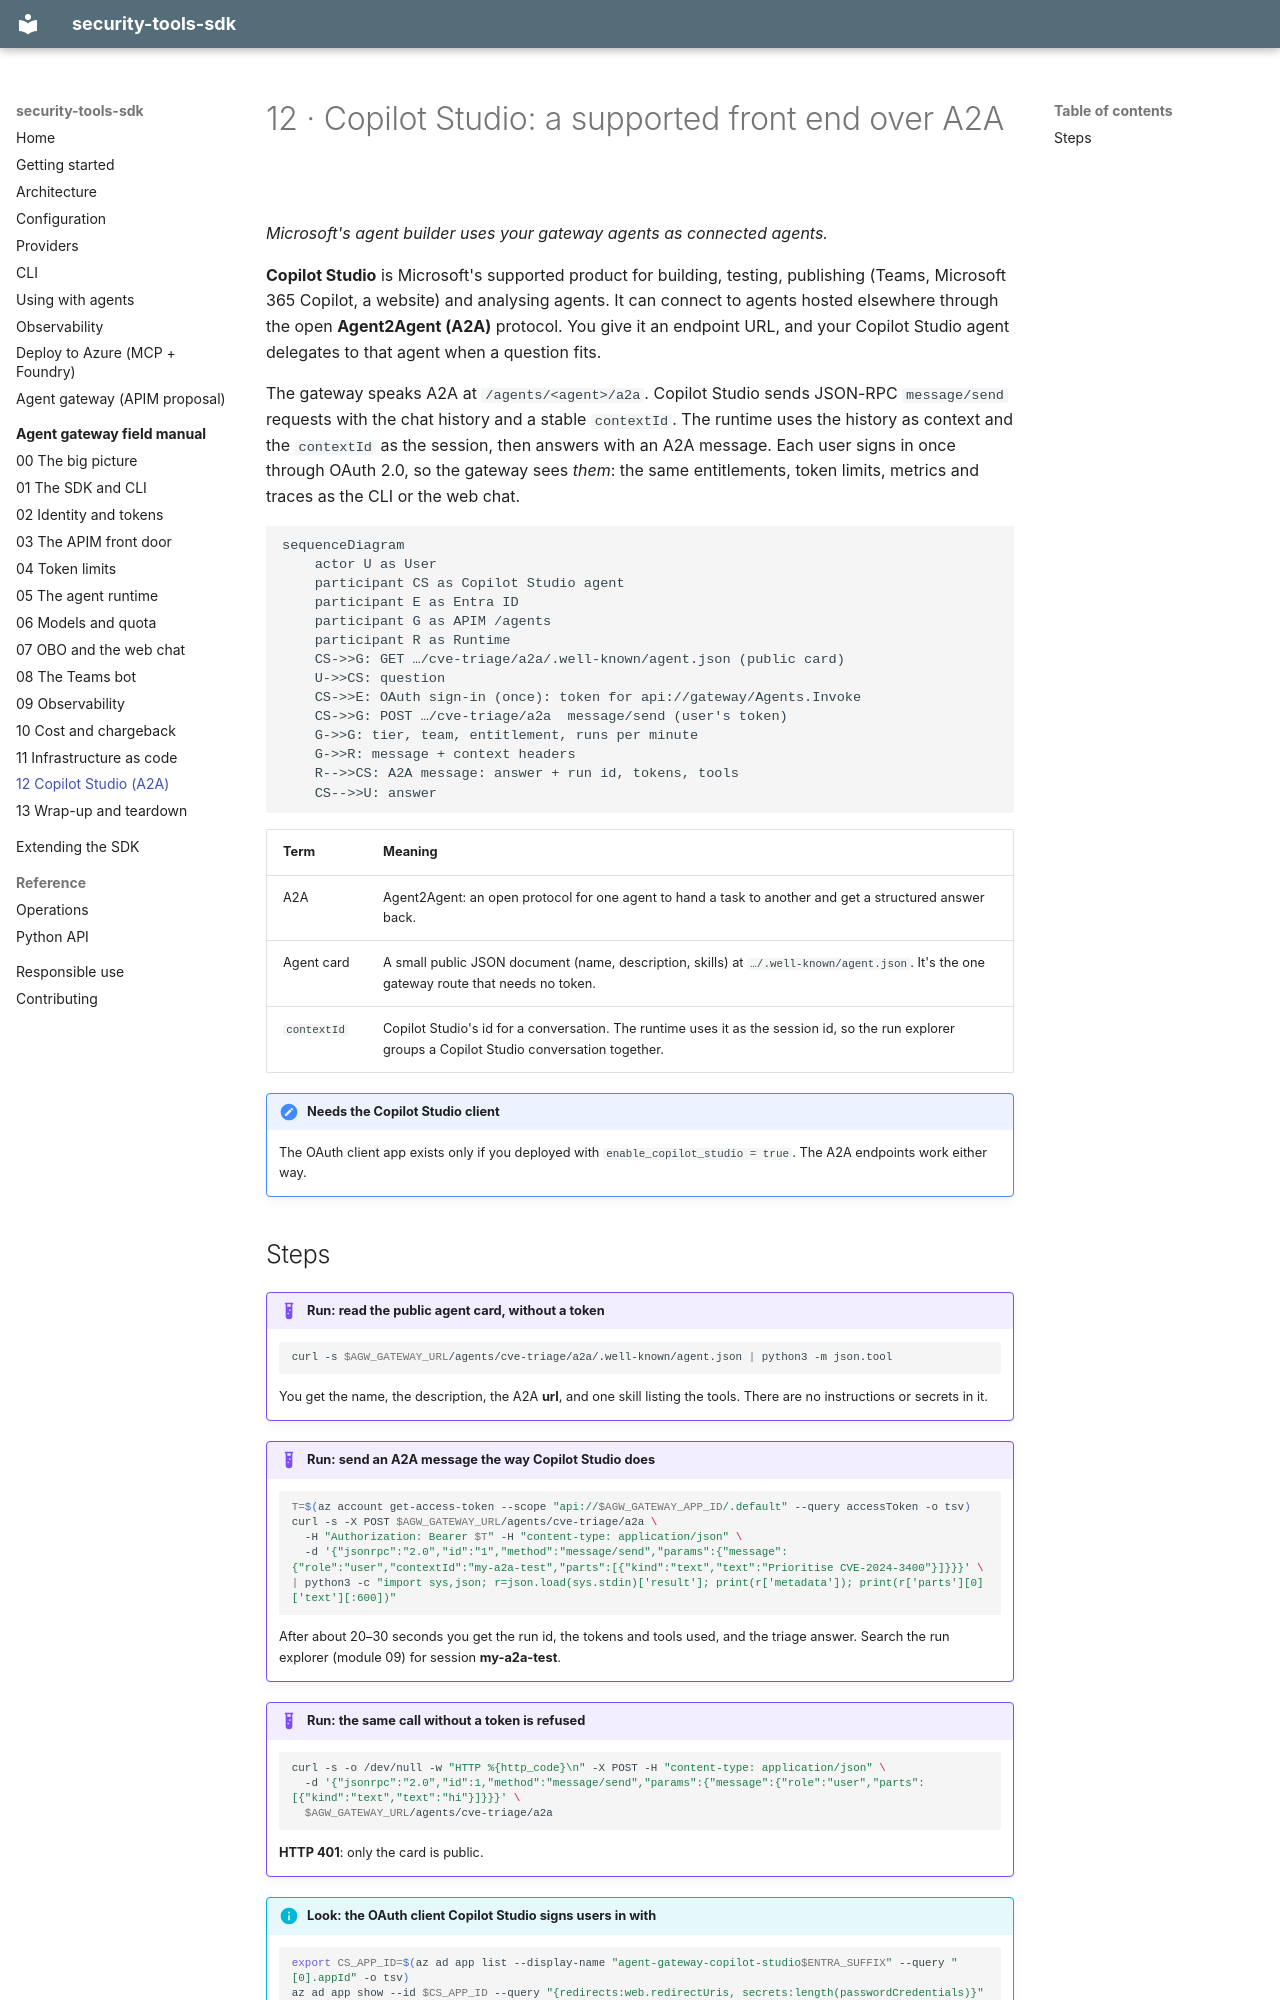

repository: Lariat-Labs/security-tools-sdk · page: field-manual/12-copilot-studio/index.html · generator: mkdocs

# 12 · Copilot Studio: a supported front end over A2A

*Microsoft's agent builder uses your gateway agents as connected agents.*

**Copilot Studio** is Microsoft's supported product for building, testing, publishing (Teams,
Microsoft 365 Copilot, a website) and analysing agents. It can connect to agents hosted
elsewhere through the open **Agent2Agent (A2A)** protocol. You give it an endpoint URL, and your
Copilot Studio agent delegates to that agent when a question fits.

The gateway speaks A2A at `/agents/<agent>/a2a`. Copilot Studio sends JSON-RPC `message/send`
requests with the chat history and a stable `contextId`. The runtime uses the history as
context and the `contextId` as the session, then answers with an A2A message. Each user signs
in once through OAuth 2.0, so the gateway sees *them*: the same entitlements, token limits,
metrics and traces as the CLI or the web chat.

```mermaid
sequenceDiagram
    actor U as User
    participant CS as Copilot Studio agent
    participant E as Entra ID
    participant G as APIM /agents
    participant R as Runtime
    CS->>G: GET …/cve-triage/a2a/.well-known/agent.json (public card)
    U->>CS: question
    CS->>E: OAuth sign-in (once): token for api://gateway/Agents.Invoke
    CS->>G: POST …/cve-triage/a2a  message/send (user's token)
    G->>G: tier, team, entitlement, runs per minute
    G->>R: message + context headers
    R-->>CS: A2A message: answer + run id, tokens, tools
    CS-->>U: answer
```

| Term | Meaning |
|---|---|
| A2A | Agent2Agent: an open protocol for one agent to hand a task to another and get a structured answer back. |
| Agent card | A small public JSON document (name, description, skills) at `…/.well-known/agent.json`. It's the one gateway route that needs no token. |
| `contextId` | Copilot Studio's id for a conversation. The runtime uses it as the session id, so the run explorer groups a Copilot Studio conversation together. |

!!! note "Needs the Copilot Studio client"
    The OAuth client app exists only if you deployed with `enable_copilot_studio = true`.
    The A2A endpoints work either way.
